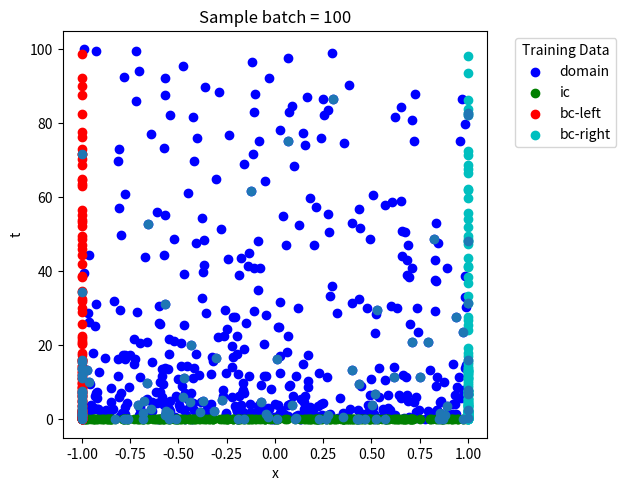

Reproduce this figure in Python.
# ==============================================================================
# Copyright 2021 SciANN -- Ehsan Haghighat. 
# All Rights Reserved.
#
# Licensed under the MIT License.
# 
# A guide for generating collocation points for PINN solvers. 
# 
# Includes: 
#    - DataGeneratorX: 
#           Generate 1D collocation grid. 
#    - DataGeneratorXY: 
#           Generate 2D collocation grid for a rectangular domain. 
#    - DataGeneratorXT: 
#           Generate 1D time-dependent collocation grid. 
#    - DataGeneratorXYT: 
#           Generate 2D time-dependent collocation grid  for a rectangular domain. 
# ==============================================================================

import numpy as np 
import matplotlib.pyplot as plt 
from itertools import cycle
cycol = cycle('bgrcmk')


class DataGeneratorX:
  """ Generates 1D collocation grid for training PINNs
  # Arguments:
    X: [X0, X1]
    targets: list and type of targets you wish to impose on PINNs. 
        ('domain', 'bc-left', 'bc-right', 'all')
    num_sample: total number of collocation points. 

  # Examples: 
    >> dg = DataGeneratorX([0., 1.], ["domain", "bc-left", "bc-right"], 10000)
    >> input_data, target_data = dg.get_data()

  """
  def __init__(self, 
               X=[0., 1.],
               targets=['domain', 'bc-left', 'bc-right'], 
               num_sample=10000):
    'Initialization'
    self.Xdomain = X
    self.targets = targets
    self.num_sample = num_sample
    self.input_data = None
    self.target_data = None
    self.set_data()

  def __len__(self):
    return self.input_data[0].shape[0]

  def set_data(self):
    self.input_data, self.target_data = self.generate_data()

  def get_data(self):
    return self.input_data, self.target_data

  def generate_data(self):
    # distribute half inside domain half on the boundary 
    num_sample = int(self.num_sample/2)
    
    counter = 0
    # domain points 
    x_dom = np.random.uniform(self.Xdomain[0], self.Xdomain[1], num_sample)
    ids_dom = np.arange(x_dom.shape[0])
    counter += ids_dom.size

    # left bc points 
    x_bc_left = np.full(int(num_sample/2), self.Xdomain[0])
    ids_bc_left = np.arange(x_bc_left.shape[0]) + counter
    counter += ids_bc_left.size

    # right bc points 
    x_bc_right = np.full(num_sample-int(num_sample/2), self.Xdomain[1])
    ids_bc_right = np.arange(x_bc_right.shape[0]) + counter 
    counter += ids_bc_right.size

    ids_bc = np.concatenate([ids_bc_left, ids_bc_right])
    ids_all = np.concatenate([ids_dom, ids_bc])

    ids = {
        'domain': ids_dom, 
        'bc-left': ids_bc_left, 
        'bc-right': ids_bc_right,
        'bc': ids_bc, 
        'all': ids_all
    }

    assert all([t in ids.keys() for t in self.targets]), \
      'accepted target types: {}'.format(ids.keys())

    input_data = [
        np.concatenate([x_dom, x_bc_left, x_bc_right]).reshape(-1,1),
    ]
    total_sample = input_data[0].shape[0]

    target_data = []
    for i, tp in enumerate(self.targets):
      target_data.append(
          (ids[tp], 'zeros')
      )
      
    return input_data, target_data

  def get_test_grid(self, Nx=1000):
    xs = np.linspace(self.Xdomain[0], self.Xdomain[1], Nx)
    return xs

  def plot_sample_batch(self, batch_size=500):
      ids = np.random.choice(len(self), batch_size, replace=False)
      x_data = self.input_data[0][ids,:]
      y_data = np.random.uniform(-.1, .1, x_data.shape)
      plt.scatter(x_data, y_data)
      plt.xlabel('x')
      plt.ylabel('Random vals')
      plt.ylim(-1,1)
      plt.title('Sample batch = {}'.format(batch_size))
      plt.show()

  def plot_data(self):
      fig = plt.figure()
      for t, (t_idx, t_val) in zip(self.targets, self.target_data):
        x_data = self.input_data[0][t_idx,:]
        y_data = np.random.uniform(-.1, .1, x_data.shape)
        plt.scatter(x_data, y_data, label=t, c=next(cycol))
      plt.ylim(-1,1)
      plt.xlabel('x')
      plt.ylabel('Random vals')
      plt.title('Training Data')
      plt.legend(title="Training Data", bbox_to_anchor=(1.05, 1), loc='upper left')
      fig.tight_layout()
      plt.show()


class DataGeneratorXY:
  """ Generates 2D collocation grid for a rectangular domain
  # Arguments:
    X: [X0, X1]
    Y: [Y0, Y1]
    targets: list and type of targets you wish to impose on PINNs. 
        ('domain', 'bc-left', 'bc-right', 'bc-bot', 'bc-top', 'all')
    num_sample: total number of collocation points. 

  # Examples: 
    >> dg = DataGeneratorXY([0., 1.], [0., 1.], ["domain", "bc-left", "bc-right"], 10000)
    >> input_data, target_data = dg.get_data()

  """
  def __init__(self, 
               X=[0., 1.],
               Y=[0., 1.],
               targets=['domain', 'bc-left', 'bc-right', 'bc-bot', 'bc-top'], 
               num_sample=10000):
    'Initialization'
    self.Xdomain = X
    self.Ydomain = Y
    self.targets = targets
    self.num_sample = num_sample
    self.input_data = None
    self.target_data = None
    self.set_data()

  def __len__(self):
    return self.input_data[0].shape[0]

  def set_data(self):
    self.input_data, self.target_data = self.generate_data()

  def get_data(self):
    return self.input_data, self.target_data

  def generate_data(self):
    # distribute half inside domain half on the boundary 
    num_sample = int(self.num_sample/2)
    
    counter = 0
    # domain points 
    x_dom = np.random.uniform(self.Xdomain[0], self.Xdomain[1], num_sample)
    y_dom = np.random.uniform(self.Ydomain[0], self.Ydomain[1], num_sample)
    ids_dom = np.arange(x_dom.shape[0])
    counter += ids_dom.size

    # bc points 
    num_sample_per_edge = int(num_sample/4)
    # left bc points 
    x_bc_left = np.full(num_sample_per_edge, self.Xdomain[0])
    y_bc_left = np.random.uniform(self.Ydomain[0], self.Ydomain[1], num_sample_per_edge)
    ids_bc_left = np.arange(x_bc_left.shape[0]) + counter
    counter += ids_bc_left.size

    # right bc points 
    x_bc_right = np.full(num_sample_per_edge, self.Xdomain[1])
    y_bc_right = np.random.uniform(self.Ydomain[0], self.Ydomain[1], num_sample_per_edge)
    ids_bc_right = np.arange(x_bc_right.shape[0]) + counter 
    counter += ids_bc_right.size

    # bot bc points 
    x_bc_bot = np.random.uniform(self.Xdomain[0], self.Xdomain[1], num_sample_per_edge)
    y_bc_bot = np.full(num_sample_per_edge, self.Ydomain[0])
    ids_bc_bot = np.arange(x_bc_bot.shape[0]) + counter
    counter += ids_bc_bot.size

    # right bc points 
    x_bc_top = np.random.uniform(self.Xdomain[0], self.Xdomain[1], num_sample-num_sample_per_edge)
    y_bc_top = np.full(num_sample-num_sample_per_edge, self.Ydomain[1])
    ids_bc_top = np.arange(x_bc_top.shape[0]) + counter
    counter += ids_bc_top.size

    ids_bc = np.concatenate([ids_bc_left, ids_bc_right, ids_bc_bot, ids_bc_top])
    ids_all = np.concatenate([ids_dom, ids_bc])

    ids = {
        'domain': ids_dom, 
        'bc-left': ids_bc_left, 
        'bc-right': ids_bc_right,
        'bc-bot': ids_bc_bot,
        'bc-top': ids_bc_top,
        'bc': ids_bc,
        'all': ids_all
    }

    assert all([t in ids.keys() for t in self.targets]), \
      'accepted target types: {}'.format(ids.keys())

    input_data = [
        np.concatenate([x_dom, x_bc_left, x_bc_right, x_bc_bot, x_bc_top]).reshape(-1,1),
        np.concatenate([y_dom, y_bc_left, y_bc_right, y_bc_bot, y_bc_top]).reshape(-1,1),
    ]
    total_sample = input_data[0].shape[0]

    target_data = []
    for i, tp in enumerate(self.targets):
      target_data.append(
          (ids[tp], 'zeros')
      )
      
    return input_data, target_data

  def get_test_grid(self, Nx=200, Ny=200):
    xs = np.linspace(self.Xdomain[0], self.Xdomain[1], Nx)
    ys = np.linspace(self.Ydomain[0], self.Ydomain[1], Ny)
    input_data, target_data = np.meshgrid(xs, ys)
    return [input_data, target_data]

  def plot_sample_batch(self, batch_size=500):
      ids = np.random.choice(len(self), batch_size, replace=False)
      x_data = self.input_data[0][ids,:]
      y_data = self.input_data[1][ids,:]
      plt.scatter(x_data, y_data)
      plt.xlabel('x')
      plt.ylabel('y')
      plt.title('Sample batch = {}'.format(batch_size))
      plt.show()

  def plot_data(self):
      fig = plt.figure()
      for t, (t_idx, t_val) in zip(self.targets, self.target_data):
        x_data = self.input_data[0][t_idx,:]
        y_data = self.input_data[1][t_idx,:]
        plt.scatter(x_data, y_data, label=t, c=next(cycol))
      plt.xlabel('x')
      plt.ylabel('y')
      plt.legend(title="Training Data", bbox_to_anchor=(1.05, 1), loc='upper left')
      fig.tight_layout()
      plt.show()


class DataGeneratorXT:
  """ Generates 1D time-dependent collocation grid for training PINNs
  # Arguments:
    X: [X0, X1]
    T: [T0, T1]
    targets: list and type of targets you wish to impose on PINNs. 
        ('domain', 'ic', 'bc-left', 'bc-right', 'all')
    num_sample: total number of collocation points. 
    logT: generate random samples logarithmic in time. 

  # Examples: 
    >> dg = DataGeneratorXT([0., 1.], [0., 1.], ["domain", "ic", "bc-left", "bc-right"], 10000)
    >> input_data, target_data = dg.get_data()

  """
  def __init__(self, 
               X=[0., 1.],
               T=[0., 1.],
               targets=['domain', 'ic', 'bc-left', 'bc-right'], 
               num_sample=10000,
               logT=False):
    'Initialization'
    self.Xdomain = X
    self.Tdomain = T
    self.logT = logT
    self.targets = targets
    self.num_sample = num_sample
    self.input_data = None
    self.target_data = None
    self.set_data()

  def __len__(self):
    return self.input_data[0].shape[0]

  def set_data(self):
    self.input_data, self.target_data = self.generate_data()

  def get_data(self):
    return self.input_data, self.target_data

  def generate_uniform_T_samples(self, num_sample):
    if self.logT is True:
      t_dom = np.random.uniform(np.log1p(self.Tdomain[0]), np.log1p(self.Tdomain[1]), num_sample)
      t_dom = np.exp(t_dom) - 1.
    else:
      t_dom = np.random.uniform(self.Tdomain[0], self.Tdomain[1], num_sample)
    return t_dom

  def generate_data(self):
    # Half of the samples inside the domain.
    num_sample = int(self.num_sample/2)
    
    counter = 0
    # domain points 
    x_dom = np.random.uniform(self.Xdomain[0], self.Xdomain[1], num_sample)
    t_dom = self.generate_uniform_T_samples(num_sample)
    ids_dom = np.arange(x_dom.shape[0])
    counter += ids_dom.size

    # The other half distributed equally between BC and IC.
    num_sample = int(self.num_sample/4)

    # initial conditions
    x_ic = np.random.uniform(self.Xdomain[0], self.Xdomain[1], num_sample)
    t_ic = np.full(num_sample, self.Tdomain[0])
    ids_ic = np.arange(x_ic.shape[0]) + counter 
    counter += ids_ic.size

    # bc points 
    num_sample_per_edge = int(num_sample/2)
    # left bc points 
    x_bc_left = np.full(num_sample_per_edge, self.Xdomain[0])
    t_bc_left = self.generate_uniform_T_samples(num_sample_per_edge)
    ids_bc_left = np.arange(x_bc_left.shape[0]) + counter
    counter += ids_bc_left.size

    # right bc points 
    x_bc_right = np.full(num_sample-num_sample_per_edge, self.Xdomain[1])
    t_bc_right = self.generate_uniform_T_samples(num_sample-num_sample_per_edge)
    ids_bc_right = np.arange(x_bc_right.shape[0]) + counter 
    counter += ids_bc_right.size

    ids_bc = np.concatenate([ids_bc_left, ids_bc_right])
    ids_all = np.concatenate([ids_dom, ids_ic, ids_bc])

    ids = {
        'domain': ids_dom, 
        'bc-left': ids_bc_left, 
        'bc-right': ids_bc_right,
        'ic': ids_ic,
        'bc': ids_bc, 
        'all': ids_all
    }

    assert all([t in ids.keys() for t in self.targets]), \
      'accepted target types: {}'.format(ids.keys())

    input_data = [
        np.concatenate([x_dom, x_ic, x_bc_left, x_bc_right]).reshape(-1,1),
        np.concatenate([t_dom, t_ic, t_bc_left, t_bc_right]).reshape(-1,1),
    ]
    total_sample = input_data[0].shape[0]

    target_data = []
    for i, tp in enumerate(self.targets):
      target_data.append(
          (ids[tp], 'zeros')
      )
      
    return input_data, target_data

  def get_test_grid(self, Nx=200, Nt=200):
    xs = np.linspace(self.Xdomain[0], self.Xdomain[1], Nx)
    if self.logT:
      ts = np.linspace(np.log1p(self.Tdomain[0]), np.log1p(self.Tdomain[1]), Nt)
      ts = np.exp(ts) - 1.0
    else:
      ts = np.linspace(self.Tdomain[0], self.Tdomain[1], Nt)
    return np.meshgrid(xs, ts)

  def plot_sample_batch(self, batch_size=500):
      ids = np.random.choice(len(self), batch_size, replace=False)
      x_data = self.input_data[0][ids,:]
      t_data = self.input_data[1][ids,:]
      plt.scatter(x_data, t_data)
      plt.xlabel('x')
      plt.ylabel('t')
      plt.title('Sample batch = {}'.format(batch_size))
      plt.show()

  def plot_data(self):
      fig = plt.figure()
      for t, (t_idx, t_val) in zip(self.targets, self.target_data):
        x_data = self.input_data[0][t_idx,:]
        t_data = self.input_data[1][t_idx,:]
        plt.scatter(x_data, t_data, label=t, c=next(cycol))
      plt.xlabel('x')
      plt.ylabel('t')
      plt.legend(title="Training Data", bbox_to_anchor=(1.05, 1), loc='upper left')
      fig.tight_layout()
      plt.show()


class DataGeneratorXYT:
  """ Generates 2D time-dependent collocation grid for training PINNs
  # Arguments:
    X: [X0, X1]
    Y: [Y0, Y1]
    T: [T0, T1]
    targets: list and type of targets you wish to impose on PINNs. 
        ('domain', 'ic', 'bc-left', 'bc-right', 'bc-bot', 'bc-top', 'all')
    num_sample: total number of collocation points. 
    logT: generate random samples logarithmic in time. 

  # Examples: 
    >> dg = DataGeneratorXYT([0., 1.], [0., 1.], [0., 1.], 
                             ["domain", "ic", "bc-left", "bc-right", "bc-bot", "bc-top"], 
                             10000)
    >> input_data, target_data = dg.get_data()

  """
  def __init__(self, 
               X=[0., 1.],
               Y=[0., 1.],
               T=[0., 1.],
               targets=['domain', 'ic', 'bc-left', 'bc-right', 'bc-bot', 'bc-top'], 
               num_sample=10000,
               logT=False):
    'Initialization'
    self.Xdomain = X
    self.Ydomain = Y
    self.Tdomain = T
    self.logT = logT
    self.targets = targets
    self.num_sample = num_sample
    self.input_data = None
    self.target_data = None
    self.set_data()

  def __len__(self):
    return self.input_data[0].shape[0]

  def set_data(self):
    self.input_data, self.target_data = self.generate_data()

  def get_data(self):
    return self.input_data, self.target_data

  def generate_uniform_T_samples(self, num_sample):
    if self.logT is True:
      t_dom = np.random.uniform(np.log1p(self.Tdomain[0]), np.log1p(self.Tdomain[1]), num_sample)
      t_dom = np.exp(t_dom) - 1.
    else:
      t_dom = np.random.uniform(self.Tdomain[0], self.Tdomain[1], num_sample)
    return t_dom

  def generate_data(self):
    # Half of the samples inside the domain.
    num_sample = int(self.num_sample/2)
    
    counter = 0
    # domain points 
    x_dom = np.random.uniform(self.Xdomain[0], self.Xdomain[1], num_sample)
    y_dom = np.random.uniform(self.Ydomain[0], self.Ydomain[1], num_sample)
    t_dom = self.generate_uniform_T_samples(num_sample)
    ids_dom = np.arange(x_dom.shape[0])
    counter += ids_dom.size

    # The other half distributed equally between BC and IC.
    num_sample = int(self.num_sample/4)

    # initial conditions
    x_ic = np.random.uniform(self.Xdomain[0], self.Xdomain[1], num_sample)
    y_ic = np.random.uniform(self.Ydomain[0], self.Ydomain[1], num_sample)
    t_ic = np.full(num_sample, self.Tdomain[0])
    ids_ic = np.arange(x_ic.shape[0]) + counter 
    counter += ids_ic.size

    # bc points 
    num_sample_per_edge = int(num_sample/4)
    # left bc points 
    x_bc_left = np.full(num_sample_per_edge, self.Xdomain[0])
    y_bc_left = np.random.uniform(self.Ydomain[0], self.Ydomain[1], num_sample_per_edge)
    t_bc_left = self.generate_uniform_T_samples(num_sample_per_edge)
    ids_bc_left = np.arange(x_bc_left.shape[0]) + counter
    counter += ids_bc_left.size

    # right bc points 
    x_bc_right = np.full(num_sample_per_edge, self.Xdomain[1])
    y_bc_right = np.random.uniform(self.Ydomain[0], self.Ydomain[1], num_sample_per_edge)
    t_bc_right = self.generate_uniform_T_samples(num_sample_per_edge)
    ids_bc_right = np.arange(x_bc_right.shape[0]) + counter 
    counter += ids_bc_right.size

    # bot bc points 
    x_bc_bot = np.random.uniform(self.Xdomain[0], self.Xdomain[1], num_sample_per_edge)
    y_bc_bot = np.full(num_sample_per_edge, self.Ydomain[0])
    t_bc_bot = self.generate_uniform_T_samples(num_sample_per_edge)
    ids_bc_bot = np.arange(x_bc_bot.shape[0]) + counter
    counter += ids_bc_bot.size

    # right bc points 
    x_bc_top = np.random.uniform(self.Xdomain[0], self.Xdomain[1], num_sample-num_sample_per_edge)
    y_bc_top = np.full(num_sample-num_sample_per_edge, self.Ydomain[1])
    t_bc_top = self.generate_uniform_T_samples(num_sample-num_sample_per_edge)
    ids_bc_top = np.arange(x_bc_top.shape[0]) + counter
    counter += ids_bc_top.size

    ids_bc = np.concatenate([ids_bc_left, ids_bc_right, ids_bc_bot, ids_bc_top])
    ids_all = np.concatenate([ids_dom, ids_ic, ids_bc])

    ids = {
        'domain': ids_dom, 
        'bc-left': ids_bc_left, 
        'bc-right': ids_bc_right,
        'bc-bot': ids_bc_bot,
        'bc-top': ids_bc_top,
        'ic': ids_ic,
        'bc': ids_bc, 
        'all': ids_all
    }

    assert all([t in ids.keys() for t in self.targets]), \
      'accepted target types: {}'.format(ids.keys())

    input_grid = [
        np.concatenate([x_dom, x_ic, x_bc_left, x_bc_right, x_bc_bot, x_bc_top]).reshape(-1,1),
        np.concatenate([y_dom, y_ic, y_bc_left, y_bc_right, y_bc_bot, y_bc_top]).reshape(-1,1),
        np.concatenate([t_dom, t_ic, t_bc_left, t_bc_right, t_bc_bot, t_bc_top]).reshape(-1,1),
    ]
    total_sample = input_grid[0].shape[0]

    target_grid = []
    for i, tp in enumerate(self.targets):
      target_grid.append(
          (ids[tp], 'zeros')
      )
      
    return input_grid, target_grid

  def get_test_grid(self, Nx=50, Ny=50, Nt=100):
    xs = np.linspace(self.Xdomain[0], self.Xdomain[1], Nx)
    ys = np.linspace(self.Ydomain[0], self.Ydomain[1], Ny)
    if self.logT:
      ts = np.linspace(np.log1p(self.Tdomain[0]), np.log1p(self.Tdomain[1]), Nt)
      ts = np.exp(ts) - 1.0
    else:
      ts = np.linspace(self.Tdomain[0], self.Tdomain[1], Nt)
    return np.meshgrid(xs, ys, ts)

  def plot_sample_batch(self, batch_size=500):
      ids = np.random.choice(len(self), batch_size, replace=False)
      x_data = self.input_data[0][ids,:]
      y_data = self.input_data[1][ids,:]
      t_data = self.input_data[2][ids,:]
      fig = plt.figure()
      ax = fig.add_subplot(projection='3d')
      ax.scatter(x_data, y_data, t_data)
      ax.set_xlabel('x')
      ax.set_ylabel('y')
      ax.set_zlabel('t')
      plt.title('Sample batch = {}'.format(batch_size))
      plt.show()

  def plot_data(self):
      fig = plt.figure()
      ax = fig.add_subplot(projection='3d')
      for t, (t_idx, t_val) in zip(self.targets, self.target_data):
        x_data = self.input_data[0][t_idx,:]
        y_data = self.input_data[1][t_idx,:]
        t_data = self.input_data[2][t_idx,:]
        ax.scatter(x_data, y_data, t_data, label=t, c=next(cycol))
      ax.set_xlabel('x')
      ax.set_ylabel('y')
      ax.set_zlabel('t')
      plt.legend(title="Training Data", bbox_to_anchor=(1.05, 1), loc='upper left')
      fig.tight_layout()
      plt.show()


def ex1():
    dg = DataGeneratorX(
        X=[-1., 1.],
        targets=['domain', 'bc-left', 'bc-right'], 
        num_sample=1000
    )
    dg.plot_data()
    dg.plot_sample_batch(100)

def ex2():
    dg = DataGeneratorXY(
        X=[-1., 1.],
        Y=[0., 10.],
        targets=['domain', 'bc-left', 'bc-right', 'bc-bot', 'bc-top'], 
        num_sample=1000
    )
    dg.plot_data()
    dg.plot_sample_batch(100)

def ex3():
    dg = DataGeneratorXT(
        X=[-1., 1.],
        T=[0., 100.],
        targets=['domain', 'ic', 'bc-left', 'bc-right'], 
        num_sample=1000,
        logT=True
    )
    dg.plot_data()
    dg.plot_sample_batch(100)

def ex4():
    dg = DataGeneratorXYT(
        X=[-1., 1.],
        Y=[-1., 1.],
        T=[0., 100.],
        targets=['domain', 'ic', 'bc-left', 'bc-right', 'bc-bot', 'bc-top'],
        num_sample=2000,
        logT=False
    )
    dg.plot_data()
    dg.plot_sample_batch(500)


if __name__=='__main__':
  # ex1()
  # ex2()
  ex3()
  # ex4()

